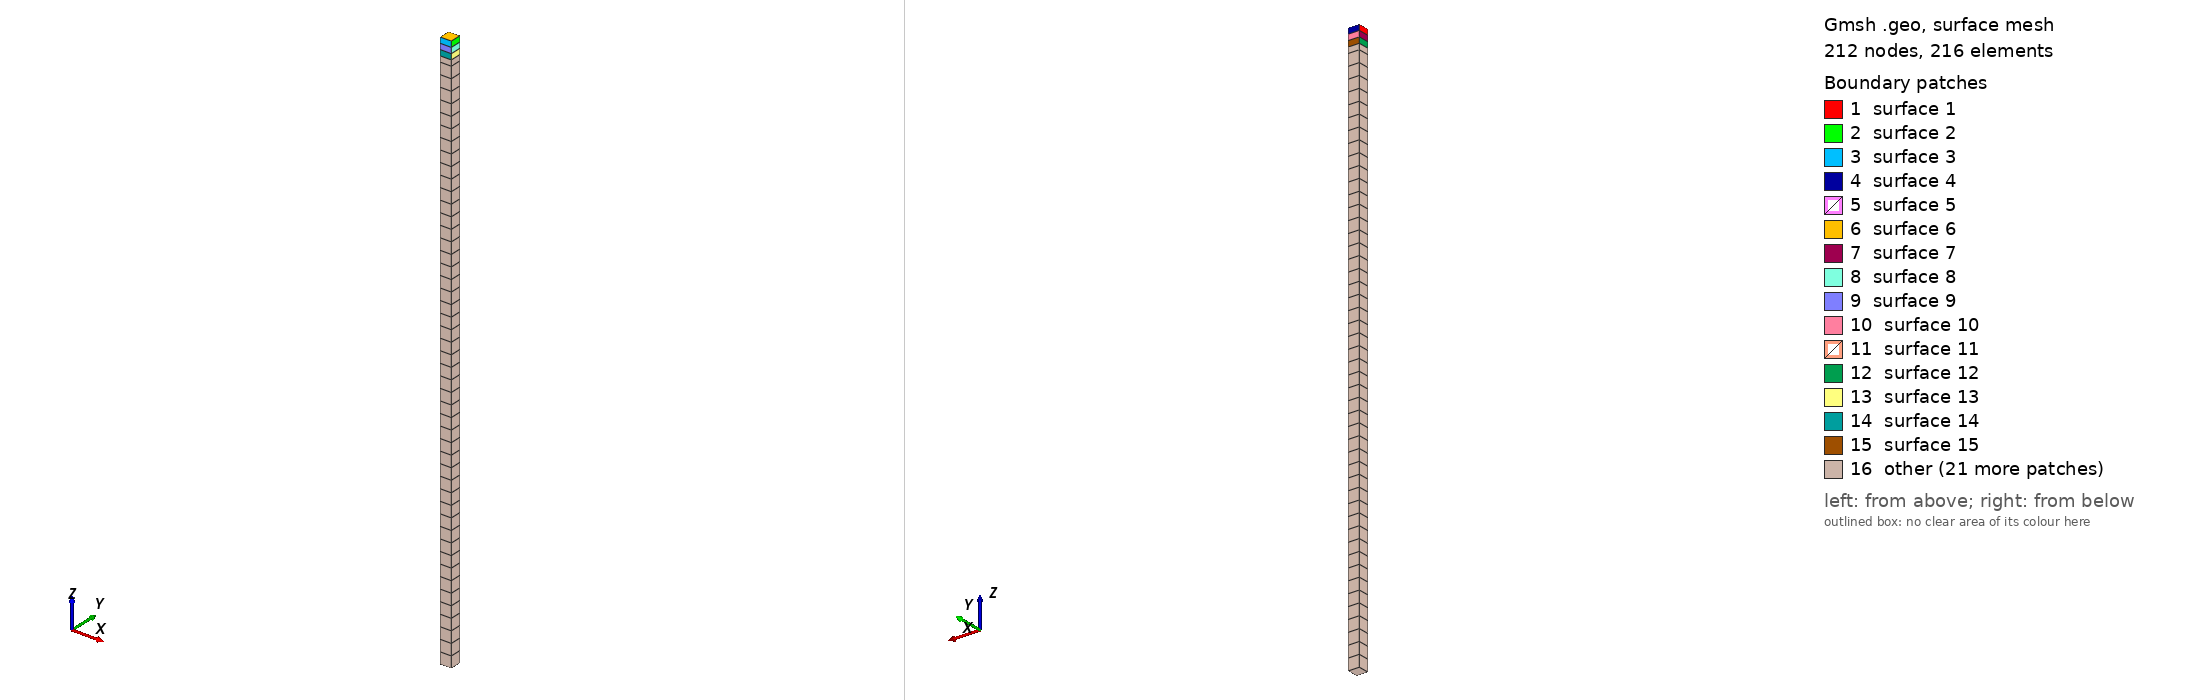

Gmsh geometry script, surface-meshed: 212 nodes, 216 surface elements. Boundary patches (legend numbers): 1 surface 1, 2 surface 2, 3 surface 3, 4 surface 4, 5 surface 5, 6 surface 6, 7 surface 7, 8 surface 8, 9 surface 9, 10 surface 10, 11 surface 11, 12 surface 12, 13 surface 13, 14 surface 14, 15 surface 15, 16 other. Left view from above one corner, right view from below the opposite corner. The script declares no physical surfaces, so the legend lists its geometric surfaces. The drawing asked Gmsh for element sizes between 1% and 20% of the model's largest extent; the script's own settings can give other sizes.

=== modelTT.geo (drawn) ===
//
x0 = 0; y0 = 0;
//+
zMeshDense = 2; zMeshMedDense = 2; zMeshLoose = 2;
//+
lx1 = DefineNumber[ 2, Name "Parameters/initDims/lx1" ];
//+
ly1 = DefineNumber[ 2, Name "Parameters/initDims/ly1" ];
//+
transX1 = DefineNumber[ 2, Name "Parameters/initDims/transX1" ];
//+
transY1 = DefineNumber[ 2, Name "Parameters/initDims/transY1" ];
//+
zLoose = DefineNumber[ 30, Name "Parameters/zLoose" ];
zTransLoose = Ceil(zLoose/zMeshLoose) + 1;
//+
zMedDense = DefineNumber[ 30, Name "Parameters//zMedDense" ];
zTransMedDense = Ceil(zMedDense/zMeshMedDense) + 1;
//+ 
zDense = DefineNumber[ 36, Name "Parameters//zDense" ];
zTransDense = Ceil(zDense/zMeshDense) + 1;
//+
zLayer1 = 1; zLayer2 = zLayer1; zLayer3 = zLayer1; zLayer4 = zLayer1;
//+
SetFactory("OpenCASCADE");
//+
Box(1) = {x0, y0, -zLayer1, lx1, ly1, zLayer1};
//+
Box(2) = {x0, y0, -(zLayer1 + zLayer2), lx1, ly1, zLayer2};
//+
Box(3) = {x0, y0, -(zLayer1 + zLayer2 + zLayer3), lx1, ly1, zLayer3};
//+
Box(4) = {x0, y0, -(zLayer1 + zLayer2 + zLayer3 + zLayer4), lx1, ly1, zLayer4};
//+
Box(5) = {x0, y0, -(zLayer1 + zLayer2 + zLayer3 + zLayer4 + zLoose), lx1, ly1, zLoose};
//+
Box(6) = {x0, y0, -(zLayer1 + zLayer2 + zLayer3 + zLayer4 + zLoose + zMedDense), lx1, ly1, zMedDense};
//+
Box(7) = {x0, y0, -(zLayer1 + zLayer2 + zLayer3 + zLayer4 + zLoose + zMedDense + zDense), lx1, ly1, zDense};
//
Coherence;
//+
Transfinite Curve {10, 9, 19, 27, 35, 43, 51, 59, 12, 11, 20, 28, 36, 44, 52, 60} = transX1 Using Progression 1;
//+
Transfinite Curve {2, 4, 15, 23, 31, 39, 47, 55, 6, 8, 18, 26, 34, 42, 50, 58} = transY1 Using Progression 1;
//+
Transfinite Curve {29, 32, 30, 33, 21, 24, 22, 25, 13, 16, 14, 17, 1, 5, 3, 7} = 2 Using Progression 1;
//+
Transfinite Curve {53, 56, 54, 57} = zTransDense Using Progression 1;
//+
Transfinite Curve {45, 48, 46, 49} = zTransMedDense Using Progression 1;
//+
Transfinite Curve {37, 40, 38, 41} = zTransLoose Using Progression 1;
//+
// Transfinite Curve {41, 37, 43, 39, 29, 25, 31, 27, 17, 13, 19, 15, 5, 1, 7, 3} = 2 Using Progression 1;
//+
Transfinite Surface {:};
//+
Recombine Surface {:};
//+
Transfinite Volume {:};
